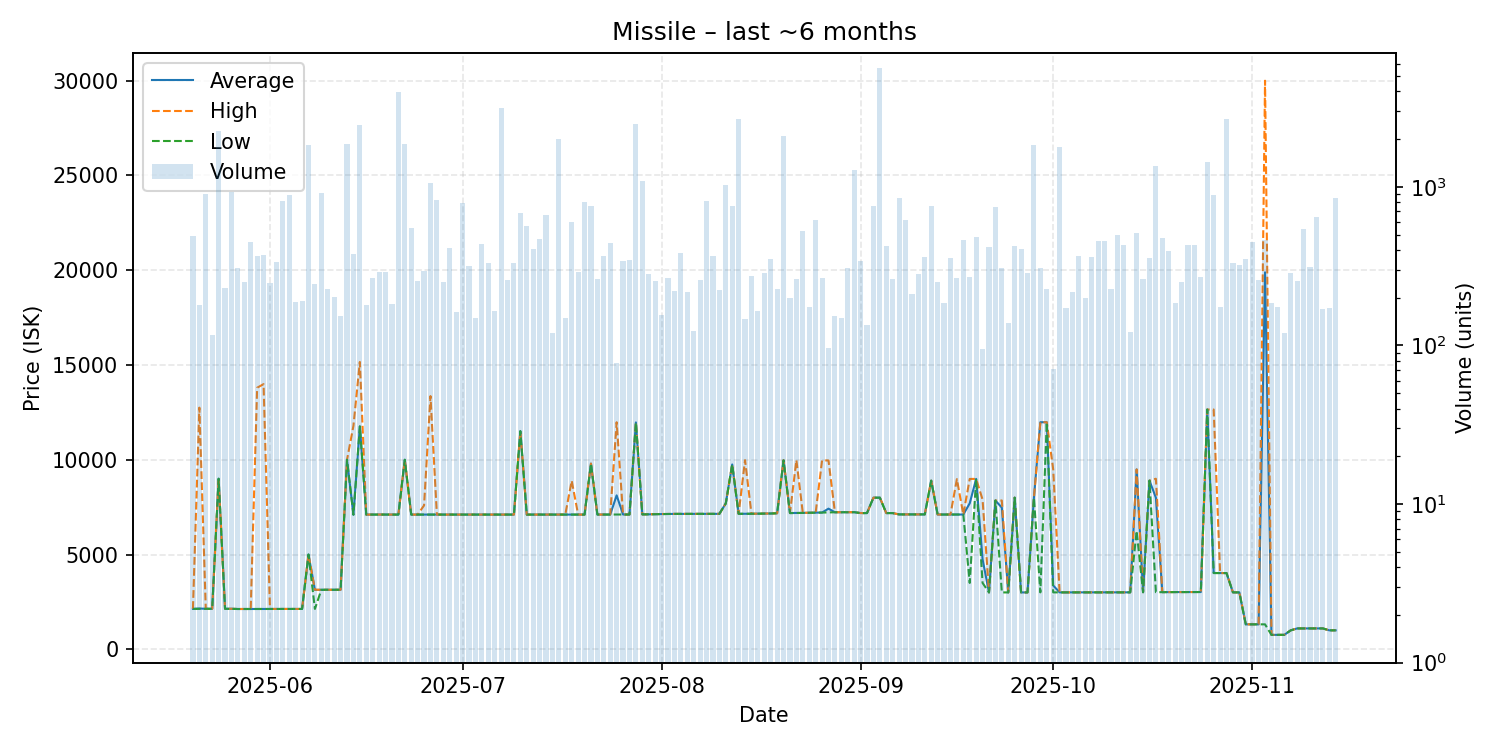

Data behind this chart, as committed beside it:
date, average, highest, lowest, order_count, volume
2025-05-20, 2132, 2132, 2132, 53, 488
2025-05-21, 2150, 12750, 2135, 50, 181
2025-05-22, 2136, 2136, 2136, 39, 900
2025-05-23, 2137, 2137, 2137, 51, 116
2025-05-24, 9000, 9000, 9000, 56, 2262
2025-05-25, 2138, 2138, 2138, 79, 229
2025-05-26, 2138, 2138, 2130, 68, 925
2025-05-27, 2125, 2126, 2125, 49, 309
2025-05-28, 2126, 2126, 2126, 47, 252
2025-05-29, 2126, 2126, 2126, 69, 452
2025-05-30, 2128, 13800, 2127, 56, 368
2025-05-31, 2129, 13990, 2128, 72, 373
2025-06-01, 2128, 2128, 2128, 68, 247
2025-06-02, 2128, 2128, 2128, 72, 335
2025-06-03, 2128, 2128, 2128, 64, 814
2025-06-04, 2128, 2128, 2128, 55, 884
2025-06-05, 2128, 2128, 2128, 57, 187
2025-06-06, 2128, 2128, 2128, 65, 191
2025-06-07, 5000, 5000, 5000, 80, 1829
2025-06-08, 3135, 3140, 2129, 76, 244
2025-06-09, 3139, 3139, 3139, 62, 918
2025-06-10, 3140, 3140, 3140, 72, 228
2025-06-11, 3140, 3140, 3140, 56, 203
2025-06-12, 3140, 3140, 3140, 47, 154
2025-06-13, 10000, 10000, 10000, 71, 1872
2025-06-14, 7101, 11790, 7100, 61, 377
2025-06-15, 11760, 15160, 11760, 86, 2470
2025-06-16, 7106, 7106, 7106, 60, 180
2025-06-17, 7109, 7110, 7109, 48, 265
2025-06-18, 7109, 7109, 7109, 45, 289
2025-06-19, 7109, 7109, 7109, 58, 291
2025-06-20, 7109, 7109, 7109, 48, 183
2025-06-21, 7106, 7106, 7106, 60, 3952
2025-06-22, 10000, 10000, 10000, 74, 1872
2025-06-23, 7107, 7107, 7107, 69, 552
2025-06-24, 7107, 7107, 7107, 61, 256
2025-06-25, 7110, 7590, 7109, 48, 294
2025-06-26, 7109, 13360, 7109, 68, 1056
2025-06-27, 7107, 7107, 7107, 67, 830
2025-06-28, 7107, 7107, 7107, 68, 251
2025-06-29, 7107, 7107, 7107, 80, 411
2025-06-30, 7107, 7107, 7107, 46, 162
2025-07-01, 7107, 7107, 7107, 54, 790
2025-07-02, 7107, 7107, 7107, 58, 319
2025-07-03, 7107, 7107, 7107, 47, 148
2025-07-04, 7107, 7107, 7107, 57, 437
2025-07-05, 7107, 7107, 7107, 49, 332
2025-07-06, 7107, 7107, 7107, 61, 164
2025-07-07, 7107, 7107, 7107, 59, 3131
2025-07-08, 7107, 7107, 7107, 48, 259
2025-07-09, 7107, 7107, 7107, 67, 329
2025-07-10, 11510, 11510, 11510, 58, 688
2025-07-11, 7107, 7107, 7107, 57, 570
2025-07-12, 7107, 7107, 7107, 65, 404
2025-07-13, 7106, 7106, 7106, 57, 466
2025-07-14, 7109, 7109, 7109, 56, 661
2025-07-15, 7109, 7109, 7109, 55, 119
2025-07-16, 7109, 7109, 7109, 47, 1994
2025-07-17, 7109, 7109, 7109, 39, 148
2025-07-18, 7109, 8893, 7107, 58, 598
... 119 more rows
